Run: headless pygame with SDL's dummy video driver; simulated clock (each Clock.tick advances the game by its frame time, no real sleeping); random seed 0; keys injected as events and as key.get_pressed() state; mouse plan: one left click at the window centre at the start of phase 2, then a move to the lower-right quarter at the start of phase 3.
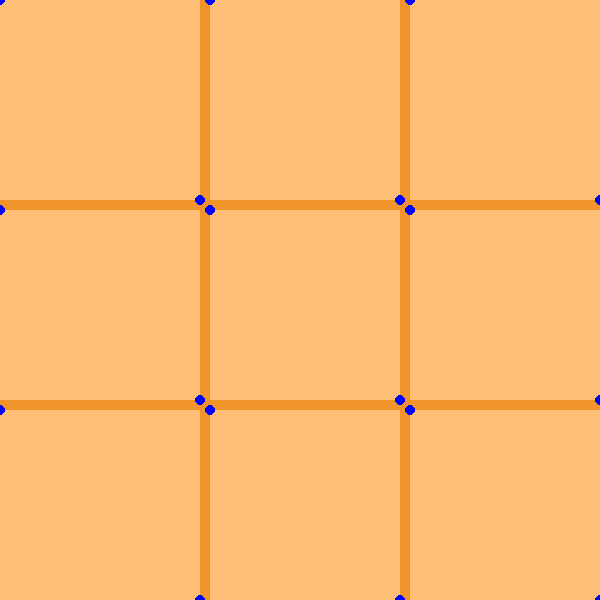
Frame 1 of 4 · flips 1–60 · no input
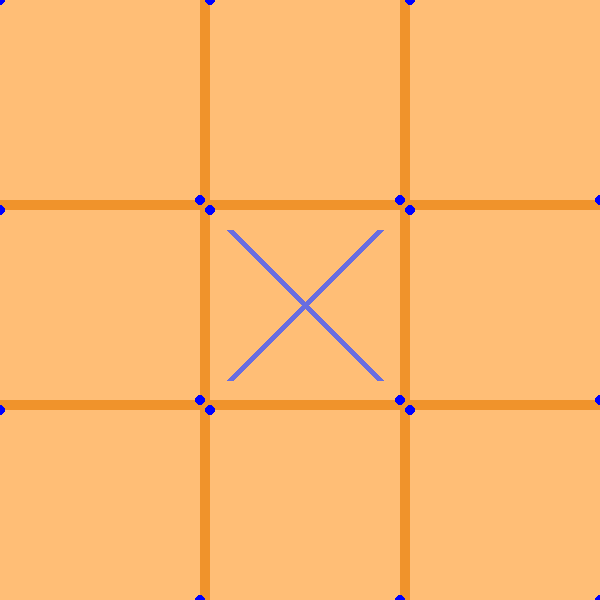
Frame 2 of 4 · flips 61–180 · clicked the window centre · tapped SPACE, RETURN · held RIGHT (→), D
Frame 3 of 4 · flips 181–300 · moved the mouse to the lower-right quarter · held DOWN (↓), S · screen unchanged from frame 2, image omitted
Frame 4 of 4 · flips 301–420 · held LEFT (←), A, UP (↑), W · screen unchanged from frame 3, image omitted

The pygame program that drew these frames:

import sys
import os
import time
os.environ['PYGAME_HIDE_SUPPORT_PROMPT'] = "hide"
import pygame, pygame.freetype
from time import sleep

pygame.init()

BLACK = (0, 0, 0)
WHITE = (255, 255, 255)
GREEN = (0, 255, 0)
RED = (255, 0, 0)
BLUE = (0, 0, 255)

# customs
ORANGE = (255, 190, 118)
DARK_ORANGE = (240, 147, 43)
PLAYER1_COL = (34, 166, 179)
PLAYER2_COL = (104, 109, 224)

size = (600, 600)
screen = pygame.display.set_mode(size)
currentPlayer = 1

# setting the min and max positions for each tile
tiles = {
	"t1": ((0, 0), (200, 200)),
	"t2": ((210, 0), (400, 200)),
	"t3": ((410, 0), (600, 200)),
	"t4": ((0, 210), (200, 400)),
	"t5": ((210, 210), (400, 400)),
	"t6": ((410, 210), (600, 400)),
	"t7": ((0, 410), (200, 600)),
	"t8": ((210, 410), (400, 600)),
	"t9": ((410, 410), (600, 600)),
}

moves = [
	'/', '/', '/',
	'/', '/', '/',
	'/', '/', '/'
]


# class playerMove(self, player, pos)




def setupBoard():
	# drawing the board
	screen.fill(ORANGE)
	pygame.draw.rect(screen, DARK_ORANGE, (0, 200, 600, 10))
	pygame.draw.rect(screen, DARK_ORANGE, (0, 400, 600, 10))
	pygame.draw.rect(screen, DARK_ORANGE, (200, 0, 10, 600))
	pygame.draw.rect(screen, DARK_ORANGE, (400, 0, 10, 600))

	# drawing each point on each tile to verify coords
	for i in tiles:
		pygame.draw.circle(screen, BLUE, tiles[i][0], 5)
		pygame.draw.circle(screen, BLUE, tiles[i][1], 5)


setupBoard()

while True:
	for event in pygame.event.get():
		if event.type == pygame.QUIT:
			pygame.quit()
			sys.exit()
		elif event.type == pygame.MOUSEBUTTONUP:
			pos = pygame.mouse.get_pos()
			mouseClick(pos)


	pygame.display.update()

	def mouseClick(pos):
		x, y = pos[0], pos[1]
		for i in tiles:
			if x >= tiles[i][0][0] and x < tiles[i][1][0]:
				if y >= tiles[i][0][1] and y < tiles[i][1][1]:
					# print("you clicked in tile", i)
					drawTile(i)
					return

	def drawTile(tile):
		#if checkTile(tile, currentPlayer)
		global currentPlayer
		x1 = tiles[tile][0][0]
		y1 = tiles[tile][0][1]
		x2 = tiles[tile][1][0]
		y2 = tiles[tile][1][1]

		if currentPlayer == 1:
			pygame.draw.line(screen, PLAYER2_COL, (x1+20, y1+20), (x2-20, y2-20), 7)
			pygame.draw.line(screen, PLAYER2_COL, (x1+20, y2-20), (x2-20, y1+20), 7)
		else:
			xx = x2 - x1
			yy = y2 - y1
			mid = (xx, yy)
			pygame.draw.circle(screen, PLAYER2_COL, (x1+(x2-x1)/2, y1+(y2-y1)/2), 70, 7)

		pygame.display.flip()
		# print('drew line in tile', tile, 'at coords:', (x1, y1), (x2, y2))

		storeMove(tile, currentPlayer)

		if currentPlayer == 1:
			currentPlayer = 2
		else:
			currentPlayer = 1

	# def checkTile(tile, player):
		# if player = 

	def storeMove(tile, currentPlayer):
		x = tile[1]
		# print('tile:', tile, 'player:', str(currentPlayer), 'x:', x)
		moves[int(x) - 1] = str(currentPlayer)
		printBoard()

	def printBoard():
		for i, j in enumerate(moves):
			print(moves[i], end='')
			if i % 3 == 2:
				print('\n')
		print('\n\n')

# moves = [
# 	'1', '2', '3',
# 	'4', '5', '6',
# 	'7', '8', '9'
# ]
